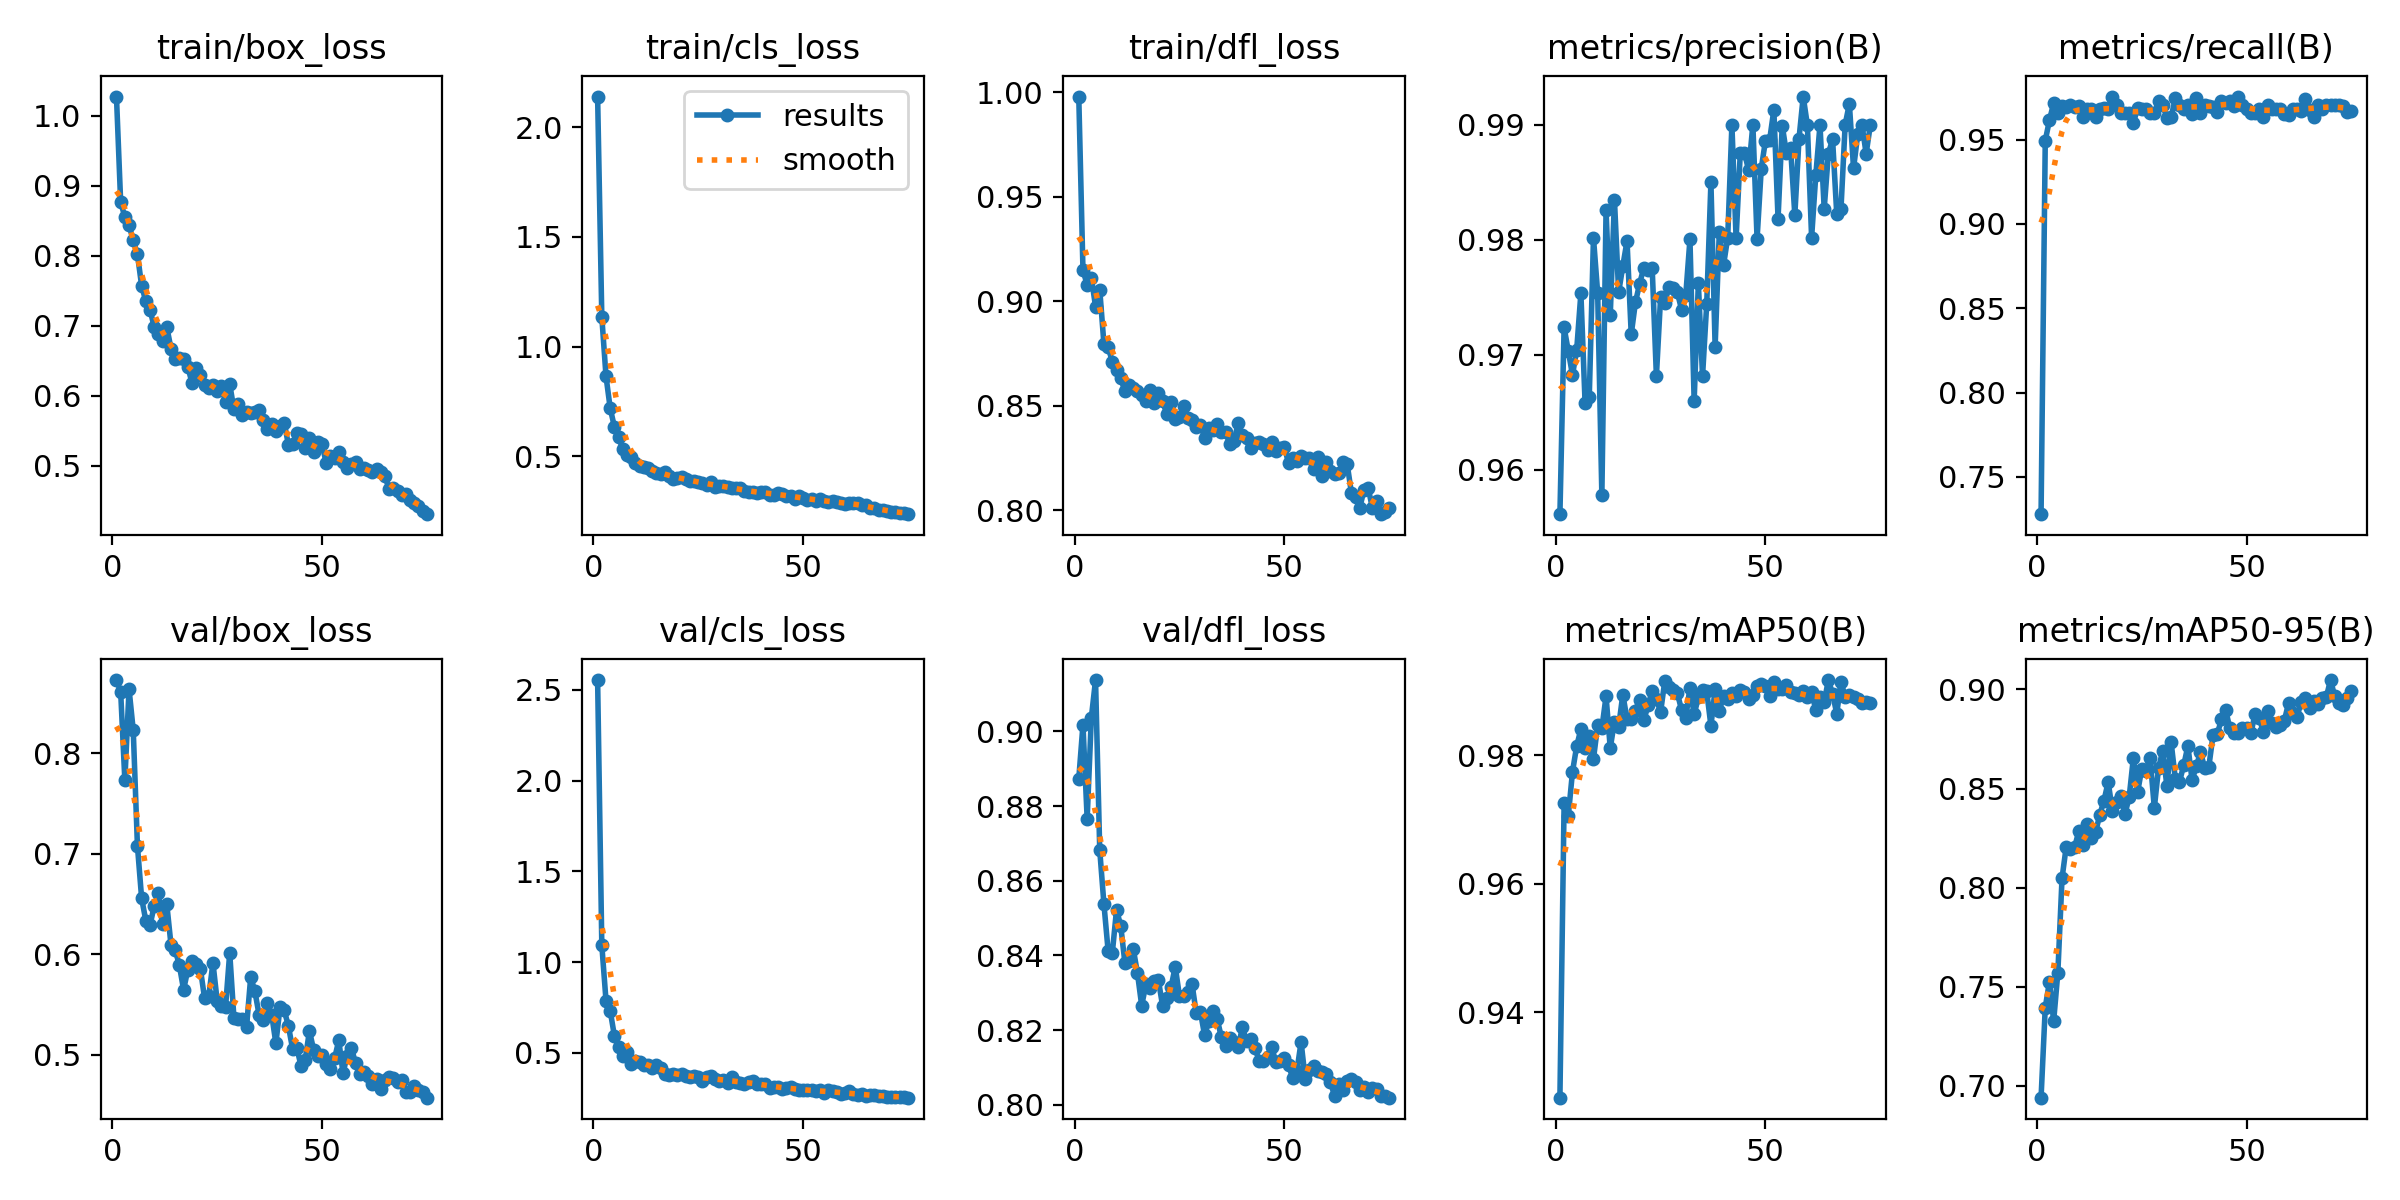

The file beside this chart, header and first rows:
epoch, time, train/box_loss, train/cls_loss, train/dfl_loss, metrics/precision(B), metrics/recall(B), metrics/mAP50(B), metrics/mAP50-95(B), val/box_loss, val/cls_loss, val/dfl_loss, lr/pg0, lr/pg1, lr/pg2
1, 44.34, 1.028, 2.139, 0.9981, 0.9562, 0.7279, 0.9267, 0.694, 0.8725, 2.554, 0.8873, 0.0006599, 0.0006599, 0.0006599
2, 91.5, 0.8768, 1.135, 0.9151, 0.9724, 0.9494, 0.9726, 0.7395, 0.8609, 1.093, 0.9018, 0.001309, 0.001309, 0.001309
3, 139.4, 0.8557, 0.8652, 0.9079, 0.9703, 0.9615, 0.9706, 0.7526, 0.7728, 0.7873, 0.8766, 0.001941, 0.001941, 0.001941
4, 175.9, 0.8441, 0.72, 0.9114, 0.9683, 0.9716, 0.9775, 0.7326, 0.8636, 0.7306, 0.9037, 0.001921, 0.001921, 0.001921
5, 222.7, 0.8221, 0.635, 0.8976, 0.9704, 0.9656, 0.9815, 0.7571, 0.8226, 0.5932, 0.9138, 0.001894, 0.001894, 0.001894
6, 269, 0.8023, 0.5881, 0.9056, 0.9754, 0.9696, 0.9841, 0.8048, 0.7076, 0.5322, 0.8682, 0.001868, 0.001868, 0.001868
7, 315.3, 0.7574, 0.534, 0.8796, 0.9658, 0.9692, 0.9811, 0.8207, 0.6556, 0.4806, 0.8537, 0.001842, 0.001842, 0.001842
8, 353.2, 0.7351, 0.5065, 0.8781, 0.9664, 0.9706, 0.9831, 0.8194, 0.6333, 0.5016, 0.8412, 0.001815, 0.001815, 0.001815
9, 402.7, 0.7232, 0.4961, 0.8712, 0.9802, 0.9696, 0.9794, 0.8203, 0.6289, 0.4392, 0.8407, 0.001789, 0.001789, 0.001789
10, 449.1, 0.6983, 0.4687, 0.867, 0.9754, 0.9702, 0.9847, 0.8286, 0.6481, 0.4529, 0.8522, 0.001762, 0.001762, 0.001762
11, 495.6, 0.6881, 0.4551, 0.8633, 0.9578, 0.9632, 0.9842, 0.8217, 0.6605, 0.4475, 0.848, 0.001736, 0.001736, 0.001736
12, 534.5, 0.678, 0.4539, 0.8571, 0.9826, 0.968, 0.9892, 0.8323, 0.6299, 0.4309, 0.838, 0.00171, 0.00171, 0.00171
13, 583, 0.6983, 0.446, 0.8599, 0.9734, 0.9681, 0.9811, 0.8251, 0.6496, 0.4324, 0.8385, 0.001683, 0.001683, 0.001683
14, 632.5, 0.6676, 0.4338, 0.8588, 0.9835, 0.9632, 0.9853, 0.828, 0.6094, 0.4133, 0.8417, 0.001657, 0.001657, 0.001657
15, 680.4, 0.6521, 0.4234, 0.8574, 0.9754, 0.9681, 0.9845, 0.8369, 0.6045, 0.4313, 0.8352, 0.00163, 0.00163, 0.00163
16, 738.6, 0.6545, 0.4224, 0.8551, 0.9777, 0.9685, 0.9895, 0.8439, 0.5888, 0.4181, 0.8266, 0.001604, 0.001604, 0.001604
17, 786, 0.6525, 0.428, 0.8522, 0.9799, 0.9681, 0.9856, 0.8533, 0.5648, 0.3849, 0.8322, 0.001578, 0.001578, 0.001578
18, 835.2, 0.6417, 0.4125, 0.8578, 0.9718, 0.9755, 0.9857, 0.8387, 0.5844, 0.3779, 0.8314, 0.001551, 0.001551, 0.001551
19, 884.3, 0.6189, 0.399, 0.8512, 0.9746, 0.9706, 0.9869, 0.8432, 0.5938, 0.3847, 0.8332, 0.001525, 0.001525, 0.001525
20, 944.1, 0.64, 0.4015, 0.8564, 0.9762, 0.9657, 0.9887, 0.8464, 0.5906, 0.3768, 0.8333, 0.001498, 0.001498, 0.001498
21, 991.5, 0.6306, 0.4069, 0.8523, 0.9776, 0.9657, 0.9855, 0.8372, 0.5856, 0.3844, 0.8264, 0.001472, 0.001472, 0.001472
22, 1040, 0.6155, 0.3973, 0.846, 0.9774, 0.9657, 0.9878, 0.8456, 0.5565, 0.369, 0.8286, 0.001446, 0.001446, 0.001446
23, 1095, 0.6116, 0.387, 0.8518, 0.9775, 0.9598, 0.9901, 0.8654, 0.5583, 0.3686, 0.8315, 0.001419, 0.001419, 0.001419
24, 1157, 0.616, 0.3864, 0.8436, 0.9681, 0.9685, 0.9888, 0.848, 0.5914, 0.3716, 0.837, 0.001393, 0.001393, 0.001393
25, 1204, 0.6066, 0.3845, 0.8447, 0.975, 0.9681, 0.9867, 0.8599, 0.554, 0.3647, 0.8291, 0.001366, 0.001366, 0.001366
26, 1251, 0.6135, 0.3815, 0.8499, 0.9745, 0.9681, 0.9916, 0.8591, 0.5484, 0.3459, 0.829, 0.00134, 0.00134, 0.00134
27, 1300, 0.5918, 0.3695, 0.8444, 0.9759, 0.9657, 0.9906, 0.8654, 0.5472, 0.3656, 0.8301, 0.001314, 0.001314, 0.001314
28, 1362, 0.6171, 0.3823, 0.8432, 0.9758, 0.9657, 0.9902, 0.8402, 0.6015, 0.3718, 0.8324, 0.001287, 0.001287, 0.001287
29, 1412, 0.5807, 0.3631, 0.8402, 0.9754, 0.9728, 0.9897, 0.8602, 0.5367, 0.3563, 0.8246, 0.001261, 0.001261, 0.001261
30, 1460, 0.5887, 0.3669, 0.8409, 0.9739, 0.9706, 0.9871, 0.8691, 0.5354, 0.3432, 0.8249, 0.001234, 0.001234, 0.001234
31, 1509, 0.5726, 0.3638, 0.8349, 0.9752, 0.9628, 0.9859, 0.8513, 0.5354, 0.3517, 0.8186, 0.001208, 0.001208, 0.001208
32, 1570, 0.5771, 0.3608, 0.8394, 0.98, 0.9632, 0.9906, 0.8734, 0.5273, 0.3315, 0.8223, 0.001182, 0.001182, 0.001182
33, 1619, 0.5754, 0.3545, 0.8383, 0.966, 0.9744, 0.9864, 0.855, 0.5773, 0.368, 0.8252, 0.001155, 0.001155, 0.001155
34, 1667, 0.5771, 0.3571, 0.8411, 0.9762, 0.9706, 0.9891, 0.8535, 0.5633, 0.337, 0.823, 0.001129, 0.001129, 0.001129
35, 1715, 0.5794, 0.3547, 0.8376, 0.9681, 0.9683, 0.9903, 0.8617, 0.5398, 0.3354, 0.818, 0.001102, 0.001102, 0.001102
36, 1774, 0.5651, 0.345, 0.8377, 0.9744, 0.9706, 0.99, 0.8715, 0.5344, 0.3286, 0.8157, 0.001076, 0.001076, 0.001076
37, 1822, 0.5523, 0.3377, 0.8317, 0.985, 0.9653, 0.9846, 0.8543, 0.5511, 0.3368, 0.818, 0.00105, 0.00105, 0.00105
38, 1870, 0.56, 0.3394, 0.8331, 0.9707, 0.9748, 0.9903, 0.8612, 0.5401, 0.3425, 0.8167, 0.001023, 0.001023, 0.001023
39, 1919, 0.5504, 0.3335, 0.8418, 0.9807, 0.9657, 0.9869, 0.8683, 0.5115, 0.327, 0.8154, 0.0009968, 0.0009968, 0.0009968
40, 1979, 0.5571, 0.3384, 0.8363, 0.9778, 0.9702, 0.9892, 0.8606, 0.5472, 0.3274, 0.8207, 0.0009704, 0.0009704, 0.0009704
41, 2027, 0.562, 0.3374, 0.8345, 0.9802, 0.97, 0.9888, 0.8611, 0.5442, 0.3253, 0.817, 0.000944, 0.000944, 0.000944
42, 2076, 0.5296, 0.3262, 0.8298, 0.99, 0.969, 0.9897, 0.877, 0.5284, 0.3057, 0.8177, 0.0009176, 0.0009176, 0.0009176
43, 2124, 0.5318, 0.3263, 0.8324, 0.9801, 0.9664, 0.9893, 0.8775, 0.5058, 0.3129, 0.8153, 0.0008912, 0.0008912, 0.0008912
44, 2184, 0.547, 0.3348, 0.8327, 0.9876, 0.9729, 0.9901, 0.8849, 0.507, 0.3119, 0.8117, 0.0008648, 0.0008648, 0.0008648
45, 2232, 0.5461, 0.3285, 0.832, 0.9876, 0.9719, 0.9899, 0.8896, 0.489, 0.3019, 0.8116, 0.0008384, 0.0008384, 0.0008384
46, 2280, 0.5259, 0.3189, 0.8289, 0.986, 0.973, 0.9889, 0.8805, 0.4954, 0.3034, 0.8128, 0.000812, 0.000812, 0.000812
47, 2329, 0.5393, 0.3213, 0.833, 0.99, 0.9702, 0.9894, 0.8778, 0.5237, 0.3128, 0.8154, 0.0007856, 0.0007856, 0.0007856
48, 2389, 0.5196, 0.3083, 0.8284, 0.9801, 0.9755, 0.9909, 0.8779, 0.5052, 0.2988, 0.8114, 0.0007592, 0.0007592, 0.0007592
49, 2438, 0.5343, 0.3218, 0.8298, 0.9862, 0.9706, 0.9911, 0.8805, 0.4986, 0.2946, 0.8117, 0.0007328, 0.0007328, 0.0007328
50, 2486, 0.5312, 0.3091, 0.8306, 0.9886, 0.9681, 0.9909, 0.8805, 0.5001, 0.2924, 0.8125, 0.0007064, 0.0007064, 0.0007064
51, 2534, 0.504, 0.3024, 0.8226, 0.9887, 0.9657, 0.9893, 0.8778, 0.4912, 0.2934, 0.8108, 0.00068, 0.00068, 0.00068
52, 2594, 0.5135, 0.3077, 0.8251, 0.9913, 0.9657, 0.9915, 0.8874, 0.4864, 0.2945, 0.8071, 0.0006536, 0.0006536, 0.0006536
53, 2643, 0.5115, 0.2995, 0.8237, 0.9818, 0.9681, 0.9904, 0.8857, 0.4965, 0.2879, 0.809, 0.0006272, 0.0006272, 0.0006272
54, 2692, 0.5198, 0.3047, 0.8262, 0.9899, 0.9633, 0.9904, 0.8785, 0.5145, 0.2937, 0.8168, 0.0006008, 0.0006008, 0.0006008
55, 2740, 0.5061, 0.2958, 0.8249, 0.9875, 0.9702, 0.9909, 0.889, 0.4821, 0.2789, 0.8068, 0.0005744, 0.0005744, 0.0005744
56, 2800, 0.4966, 0.294, 0.8252, 0.9879, 0.9681, 0.9899, 0.8833, 0.499, 0.292, 0.8093, 0.000548, 0.000548, 0.000548
57, 2849, 0.5022, 0.2954, 0.8199, 0.9821, 0.9681, 0.9897, 0.8811, 0.5069, 0.2872, 0.8104, 0.0005216, 0.0005216, 0.0005216
58, 2897, 0.5056, 0.2936, 0.8254, 0.9888, 0.9681, 0.9894, 0.8819, 0.4918, 0.2833, 0.8092, 0.0004952, 0.0004952, 0.0004952
59, 2945, 0.4954, 0.2894, 0.8166, 0.9924, 0.9653, 0.99, 0.8843, 0.4814, 0.2727, 0.8086, 0.0004688, 0.0004688, 0.0004688
60, 3005, 0.4965, 0.2828, 0.823, 0.9899, 0.9645, 0.9891, 0.8931, 0.4835, 0.2752, 0.8083, 0.0004424, 0.0004424, 0.0004424
... 15 more rows
